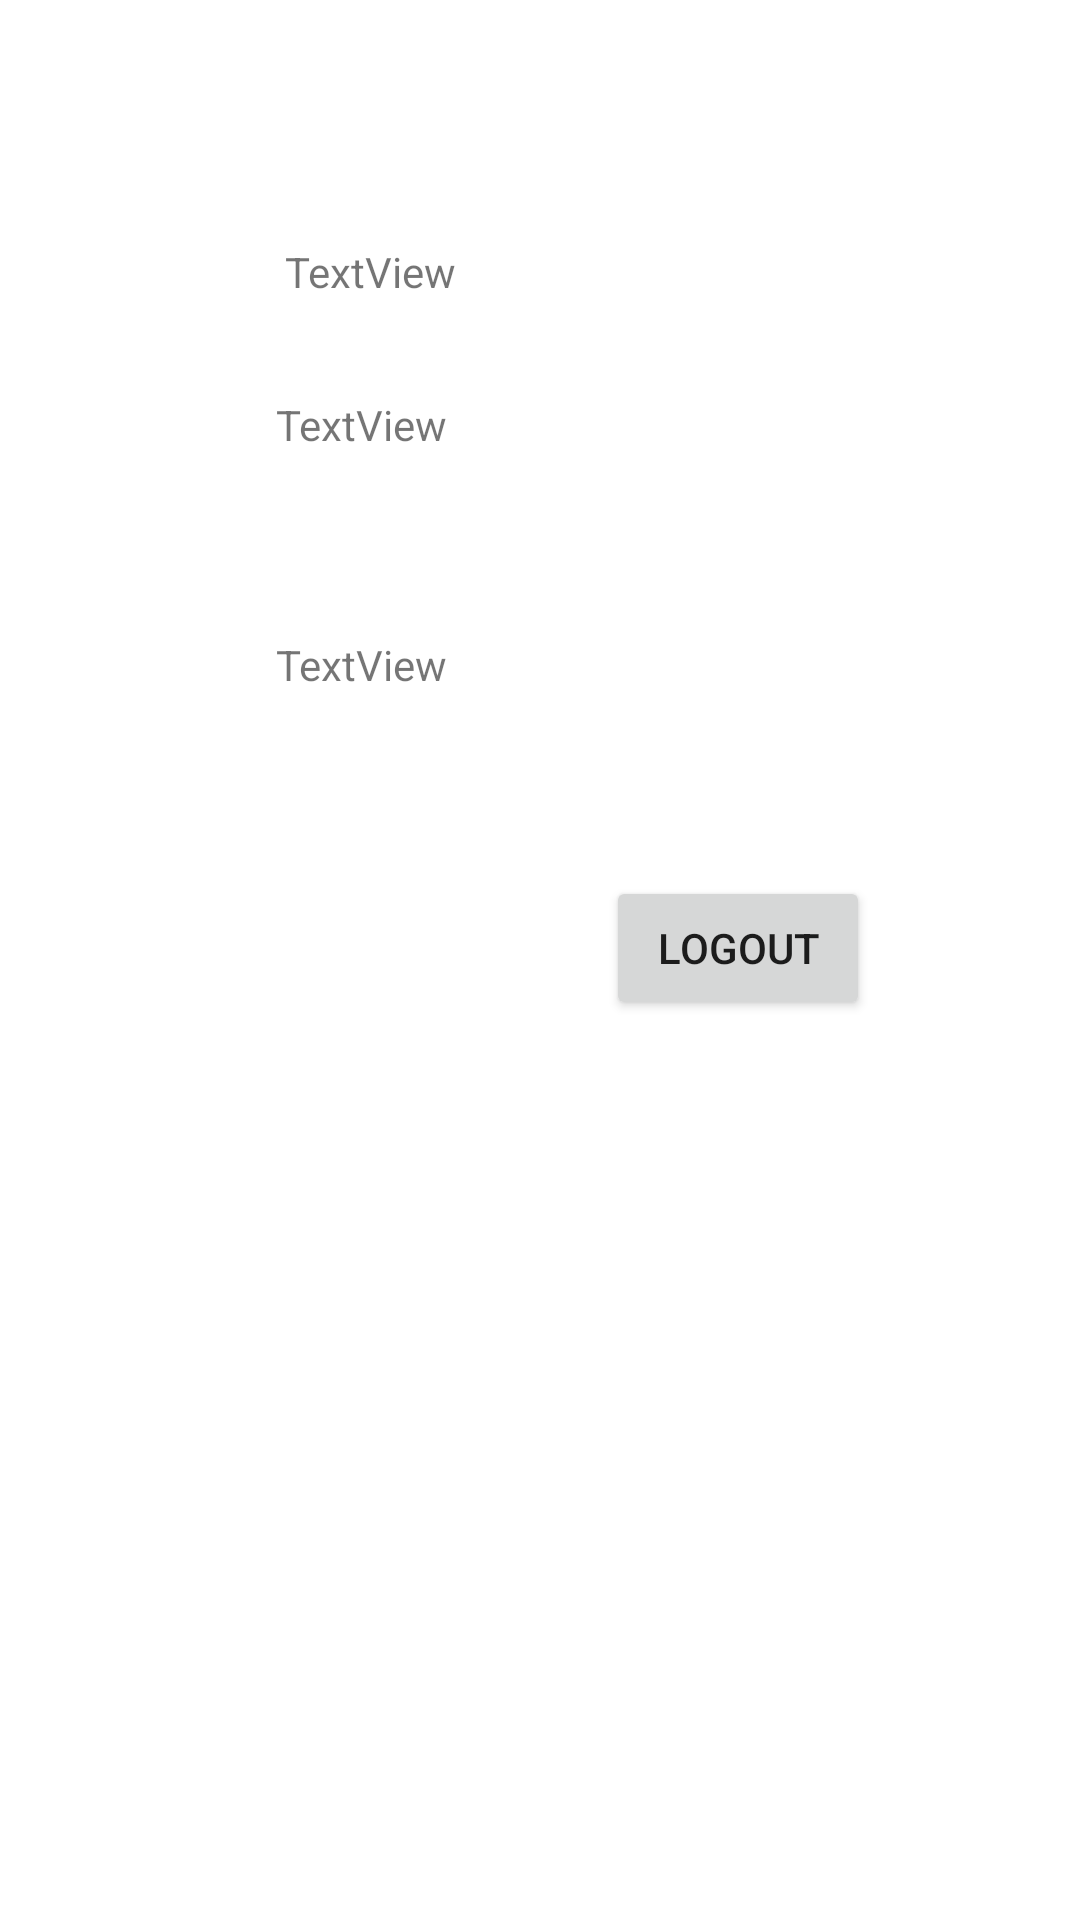

Reconstruct the res/layout file that produces this screen, plus the resources it refers to.
<!-- AndroidManifest.xml: application theme Theme.BudgetTracking -->
<!-- res/layout/activity_main.xml -->
<?xml version="1.0" encoding="utf-8"?>
<androidx.constraintlayout.widget.ConstraintLayout xmlns:android="http://schemas.android.com/apk/res/android"
    xmlns:app="http://schemas.android.com/apk/res-auto"
    xmlns:tools="http://schemas.android.com/tools"
    android:id="@+id/mLayout"
    android:layout_width="match_parent"
    android:layout_height="match_parent"
    android:orientation="horizontal"
    tools:context=".MainActivity">

    <TextView
        android:id="@+id/txt1"
        android:layout_width="wrap_content"
        android:layout_height="wrap_content"
        android:layout_marginStart="95dp"
        android:layout_marginTop="81dp"
        android:text="TextView"
        app:layout_constraintStart_toStartOf="parent"
        app:layout_constraintTop_toTopOf="parent" />

    <TextView
        android:id="@+id/txt2"
        android:layout_width="wrap_content"
        android:layout_height="wrap_content"
        android:layout_marginStart="92dp"
        android:layout_marginTop="132dp"
        android:text="TextView"
        app:layout_constraintStart_toStartOf="parent"
        app:layout_constraintTop_toTopOf="parent" />

    <TextView
        android:id="@+id/txt3"
        android:layout_width="wrap_content"
        android:layout_height="wrap_content"
        android:layout_marginStart="92dp"
        android:layout_marginTop="212dp"
        android:text="TextView"
        app:layout_constraintStart_toStartOf="parent"
        app:layout_constraintTop_toTopOf="parent" />

    <Button
        android:id="@+id/button"
        android:layout_width="wrap_content"
        android:layout_height="wrap_content"
        android:layout_marginTop="292dp"
        android:layout_marginEnd="70dp"
        android:onClick="log"
        android:text="logout"
        app:layout_constraintEnd_toEndOf="parent"
        app:layout_constraintTop_toTopOf="parent" />
</androidx.constraintlayout.widget.ConstraintLayout>
<!-- resources referenced by this layout -->
<resources>
  <style name="Theme.BudgetTracking" parent="Theme.MaterialComponents.Light.NoActionBar">
          
          <item name="colorPrimary">@color/purple_500</item>
          <item name="colorPrimaryVariant">@color/purple_700</item>
          <item name="colorOnPrimary">@color/white</item>
          
          <item name="colorSecondary">@color/teal_200</item>
          <item name="colorSecondaryVariant">@color/teal_700</item>
          <item name="colorOnSecondary">@color/black</item>
          
          <item name="android:statusBarColor">@color/mygreen</item>
  
          
      </style>
  <color name="purple_500">#FF6200EE</color>
  <color name="purple_700">#FF3700B3</color>
  <color name="white">#FFFFFFFF</color>
  <color name="teal_200">#FF03DAC5</color>
  <color name="teal_700">#FF018786</color>
  <color name="black">#FF000000</color>
  <color name="mygreen">#FF00ADB5</color>
</resources>
